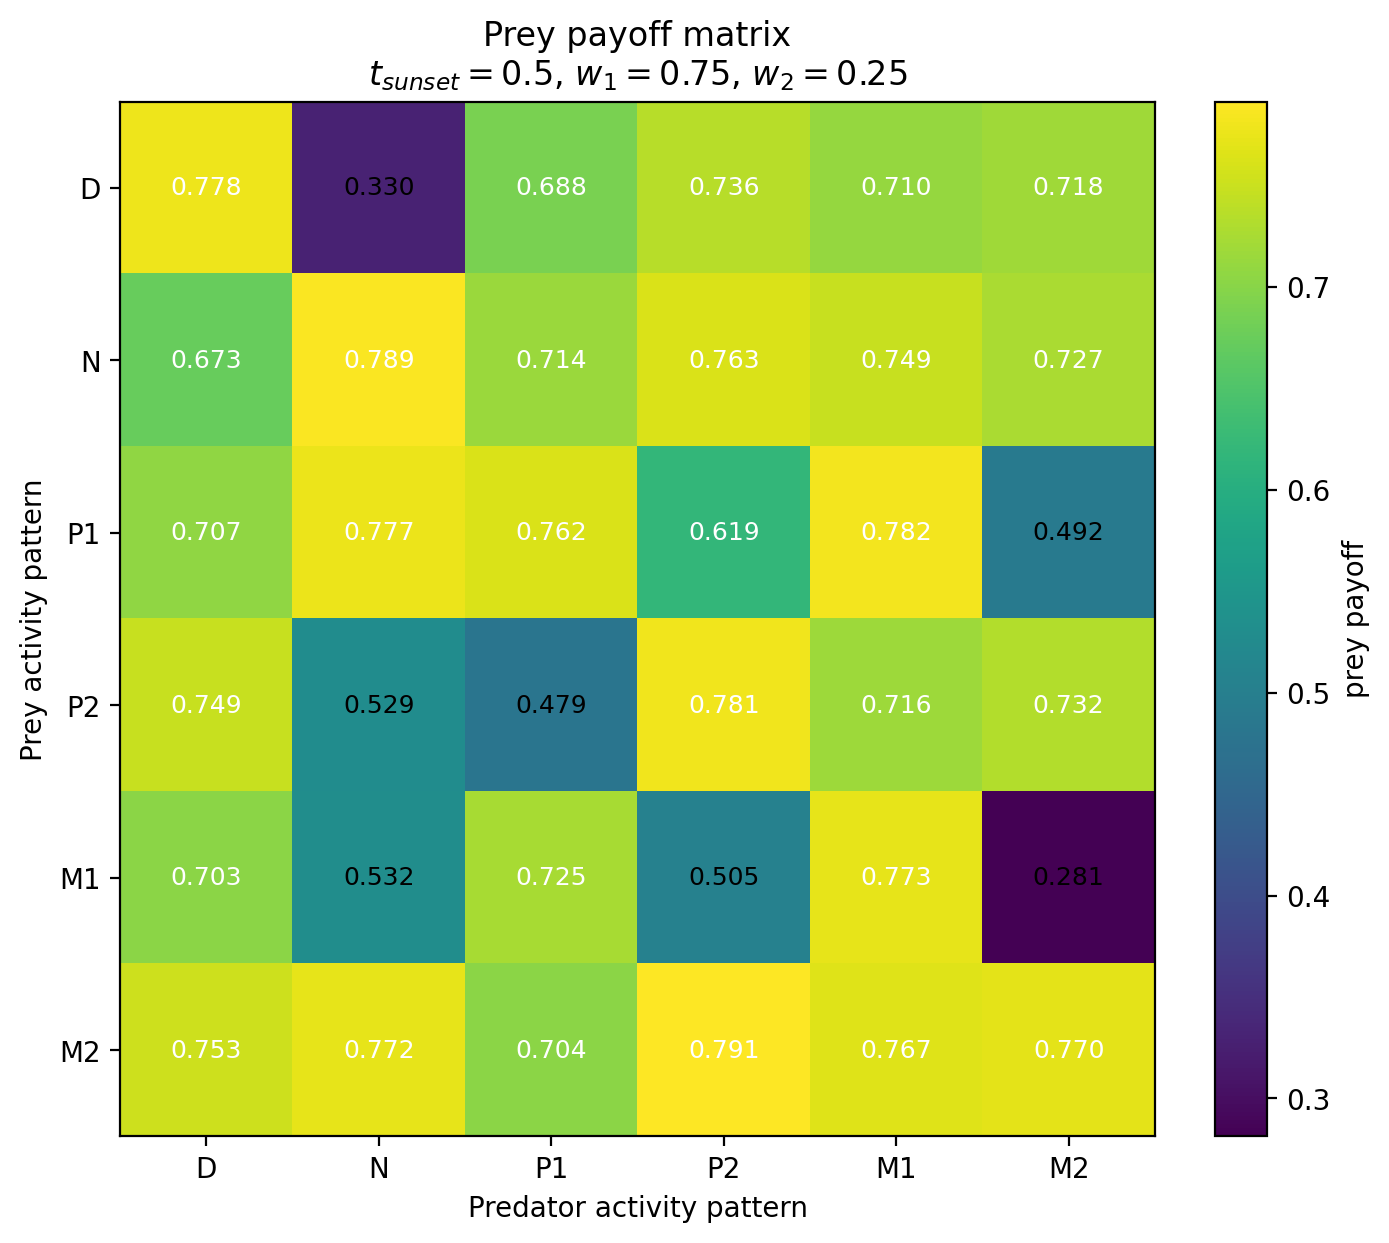

The file beside this chart, header and first rows:
Prey / Predator, D, N, P1, P2, M1, M2
D, 0.7775, 0.3299, 0.6885, 0.7361, 0.7099, 0.7177
N, 0.6735, 0.7889, 0.7138, 0.7632, 0.749, 0.7274
P1, 0.7068, 0.7766, 0.7617, 0.6191, 0.7825, 0.4922
P2, 0.7485, 0.529, 0.479, 0.7814, 0.716, 0.732
M1, 0.7026, 0.5322, 0.7249, 0.5046, 0.7727, 0.2812
M2, 0.7529, 0.7719, 0.7035, 0.7914, 0.7674, 0.7703
